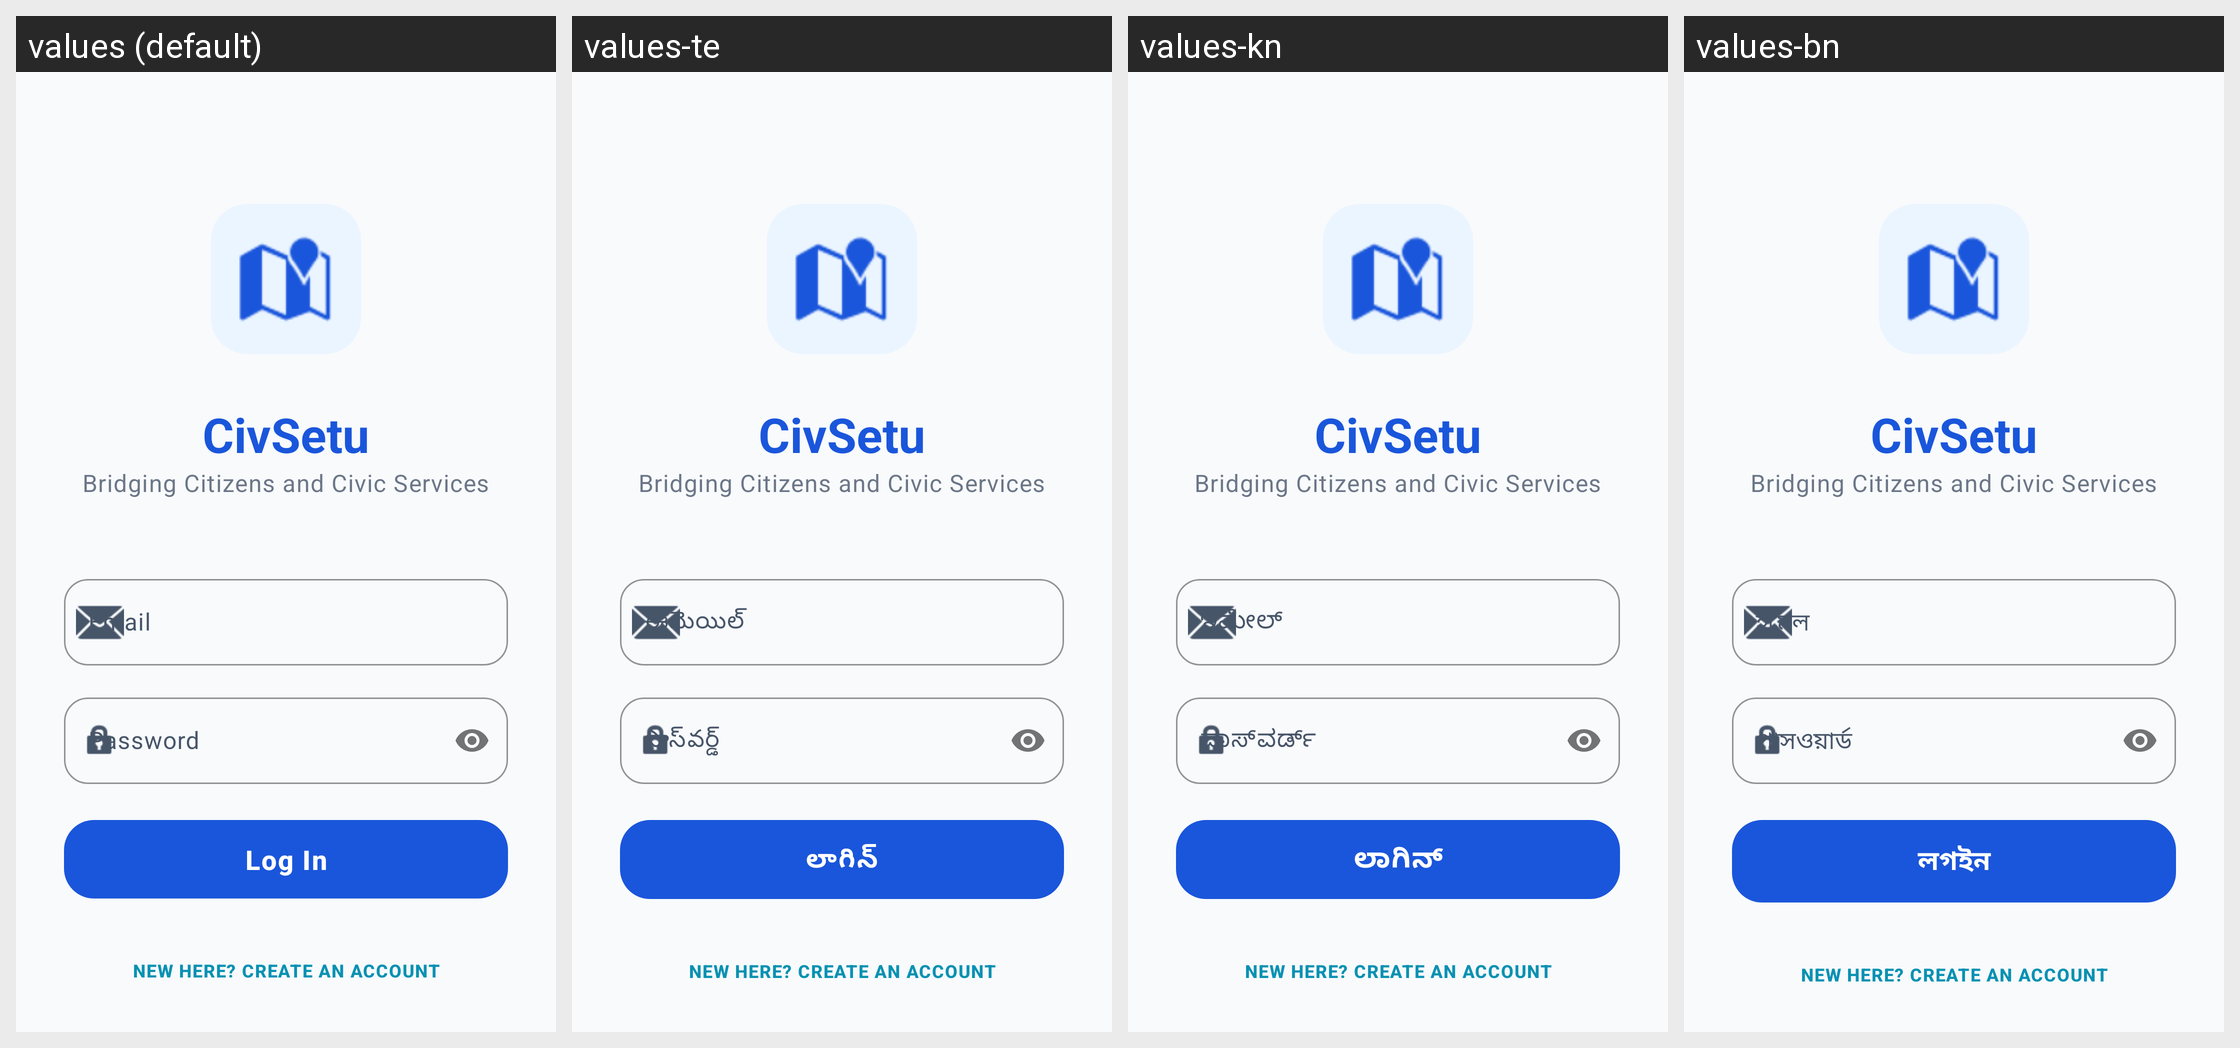

The same Android screen rendered under several of its app's locales, left to right. List the strings drawn on it with the default value and each locale's translation.
Android screen res/layout/activity_login.xml rendered under 4 locales, left to right: values (default), values-te, values-kn, values-bn. Device: Nexus 5 (rendered at 1080×1920; each locale shown at half size, 540×960, under a caption strip naming it); theme Theme.CivSetu.
Other locales in the repository, not shown: values-de, values-es, values-fr, values-gu, values-hi, values-ml, values-mr, values-pa, values-ta, values-ur.
Strings drawn on this screen, with the default value and each locale's value (text and hints the layout hard-codes, and strings that could not be matched under every locale, appear in the picture but are not listed):

login_subtitle
  values: Bridging Citizens and Civic Services
  values-te: Bridging Citizens and Civic Services  [not translated; the default value is used]
  values-kn: Bridging Citizens and Civic Services  [not translated; the default value is used]
  values-bn: Bridging Citizens and Civic Services  [not translated; the default value is used]

password
  values: Password
  values-te: పాస్‌వర్డ్
  values-kn: ಪಾಸ್‌ವರ್ಡ್
  values-bn: পাসওয়ার্ড

login
  values: Log In
  values-te: లాగిన్
  values-kn: ಲಾಗಿನ್
  values-bn: লগইন

new_here_register
  values: New here? Create an Account
  values-te: New here? Create an Account  [not translated; the default value is used]
  values-kn: New here? Create an Account  [not translated; the default value is used]
  values-bn: New here? Create an Account  [not translated; the default value is used]
